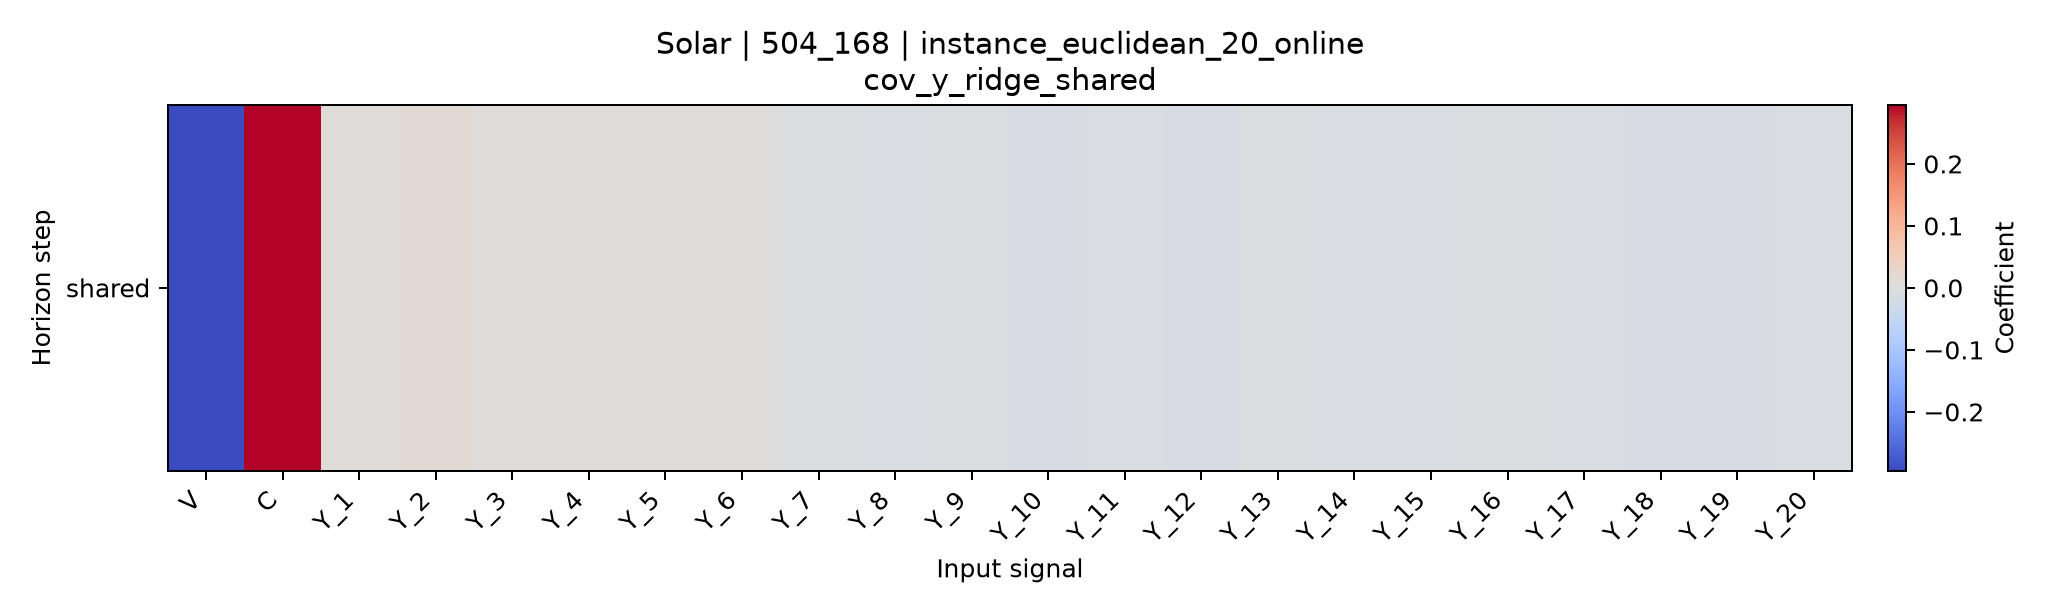

The file beside this chart, header and first rows:
horizon, V, C, Y_1, Y_2, Y_3, Y_4, Y_5, Y_6, Y_7, Y_8, Y_9, Y_10, Y_11, Y_12, Y_13, Y_14, Y_15, Y_16, Y_17, Y_18, Y_19, Y_20
shared, -0.2949, 0.2949, 0.004905, 0.01185, 0.000976, 0.001963, 0.002171, 0.00156, -0.003356, -0.007328, -0.006301, -0.009434, -0.007064, -0.01016, -0.002448, -0.007098, -0.00873, -0.004717, -0.008285, -0.009815, -0.01037, -0.007836
